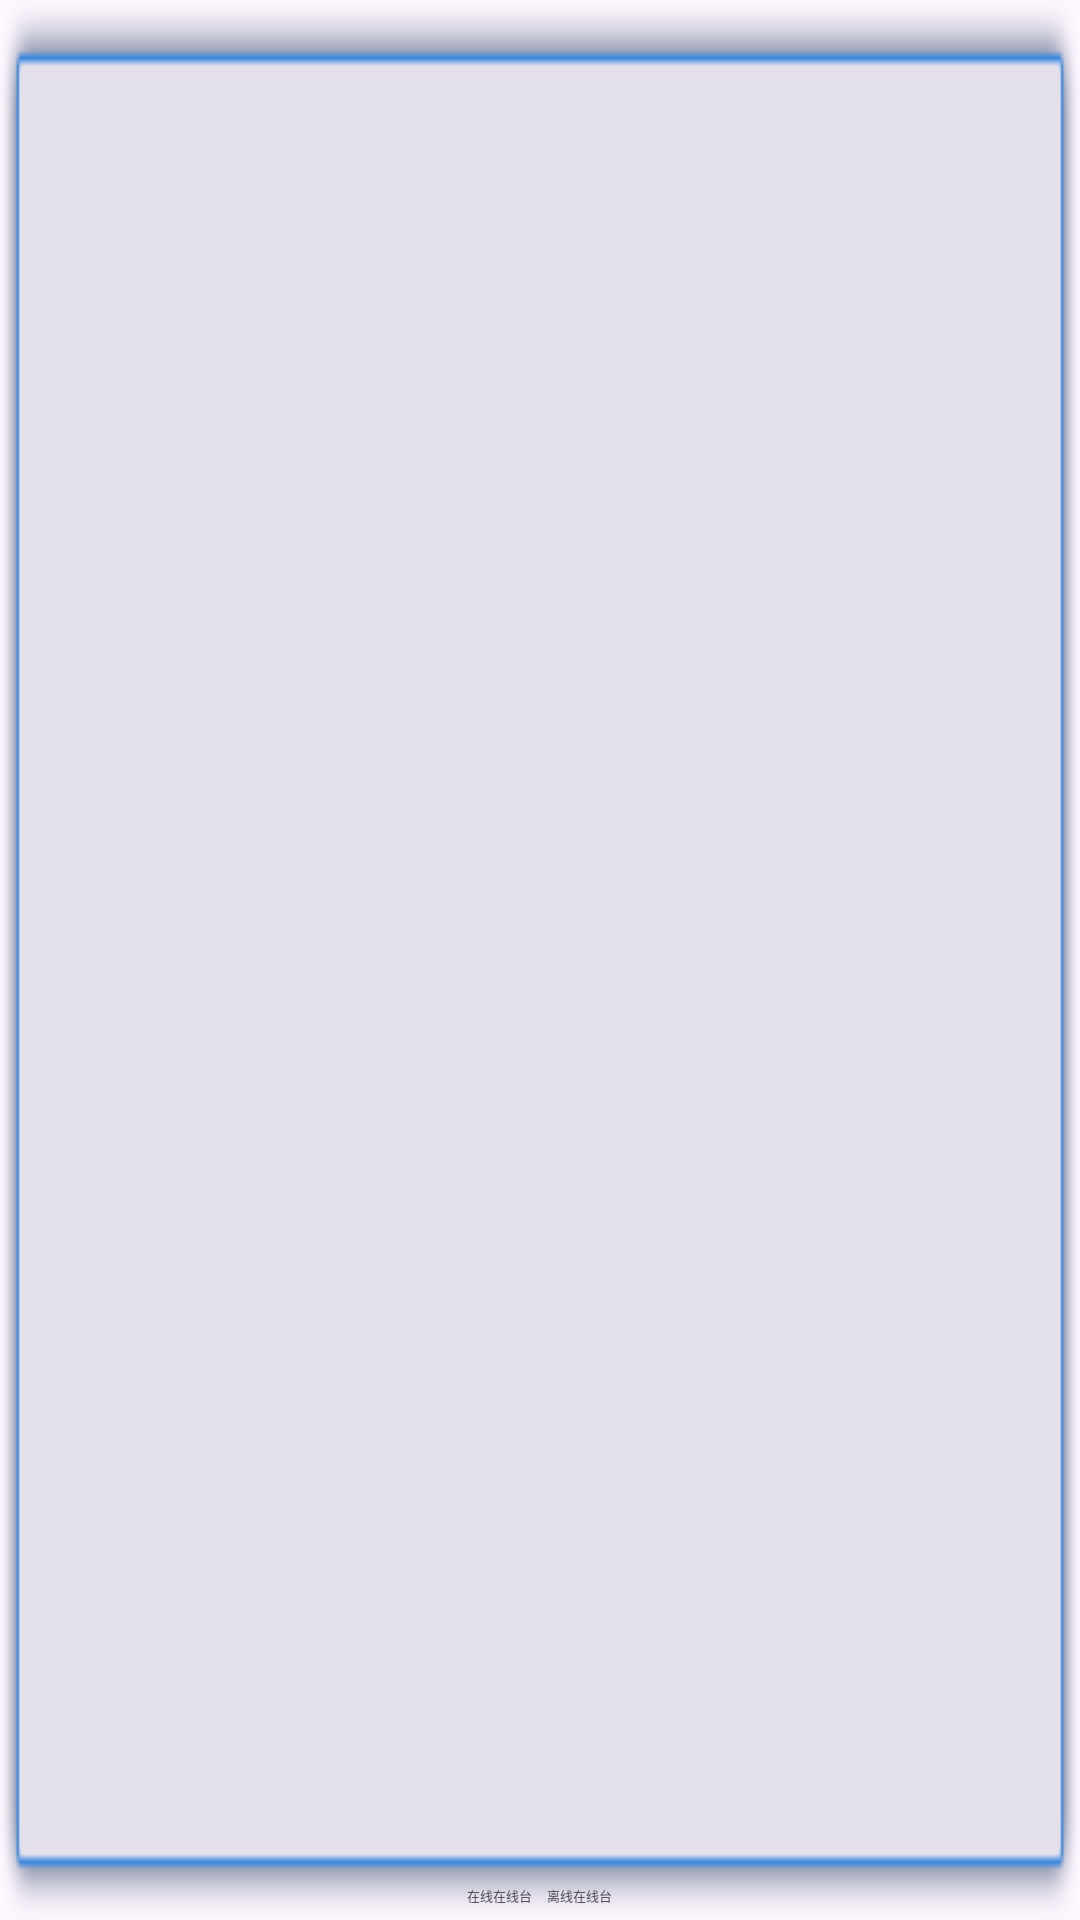

Here is an Android app screen rendered from its layout file. Give the layout XML and the strings, colors and styles it references.
<!-- AndroidManifest.xml: application theme Theme.ContainerDraggable -->
<!-- res/layout/float_view_item.xml -->
<?xml version="1.0" encoding="utf-8"?>
<androidx.constraintlayout.widget.ConstraintLayout xmlns:android="http://schemas.android.com/apk/res/android"
    xmlns:app="http://schemas.android.com/apk/res-auto"
    android:id="@+id/float_view_container"
    android:layout_width="200px"
    android:layout_height="100px"
    android:background="@mipmap/audio_layout_back">

    <TextView
        android:id="@+id/float_text_title"
        android:layout_width="wrap_content"
        android:layout_height="wrap_content"
        android:textColor="@android:color/black"
        app:layout_constraintTop_toTopOf="parent"
        app:layout_constraintStart_toStartOf="parent"
        app:layout_constraintEnd_toEndOf="parent" />

    <LinearLayout
        android:layout_marginBottom="5dp"
        android:layout_width="match_parent"
        android:layout_height="wrap_content"

        android:gravity="center"
        android:orientation="horizontal"
        app:layout_constraintBottom_toBottomOf="parent"
        app:layout_constraintEnd_toEndOf="parent"
        app:layout_constraintStart_toStartOf="parent">

        <TextView
            android:layout_width="wrap_content"
            android:layout_height="wrap_content"
            android:text="在线"
            android:textSize="13px" />

        <TextView
            android:id="@+id/tv_online_quantity"
            android:layout_width="wrap_content"
            android:layout_height="wrap_content"
            android:text="在线"
            android:textSize="13px" />


        <TextView
            android:layout_width="wrap_content"
            android:layout_height="wrap_content"
            android:text="台"
            android:textSize="13px" />


        <TextView
            android:layout_width="wrap_content"
            android:layout_height="wrap_content"
            android:layout_marginStart="5dp"
            android:text="离线"
            android:textSize="13px" />

        <TextView
            android:id="@+id/tv_offline_quantity"
            android:layout_width="wrap_content"
            android:layout_height="wrap_content"
            android:text="在线"
            android:textSize="13px" />


        <TextView
            android:layout_width="wrap_content"
            android:layout_height="wrap_content"
            android:text="台"
            android:textSize="13px" />
    </LinearLayout>


</androidx.constraintlayout.widget.ConstraintLayout>
<!-- resources referenced by this layout -->
<resources>
  <!-- mipmap audio_layout_back: png bitmap (mipmap-hdpi, 2458 bytes) -->
  <style name="Theme.ContainerDraggable" parent="Base.Theme.ContainerDraggable" />
  <style name="Base.Theme.ContainerDraggable" parent="Theme.Material3.DayNight.NoActionBar">
          
          
      </style>
</resources>
